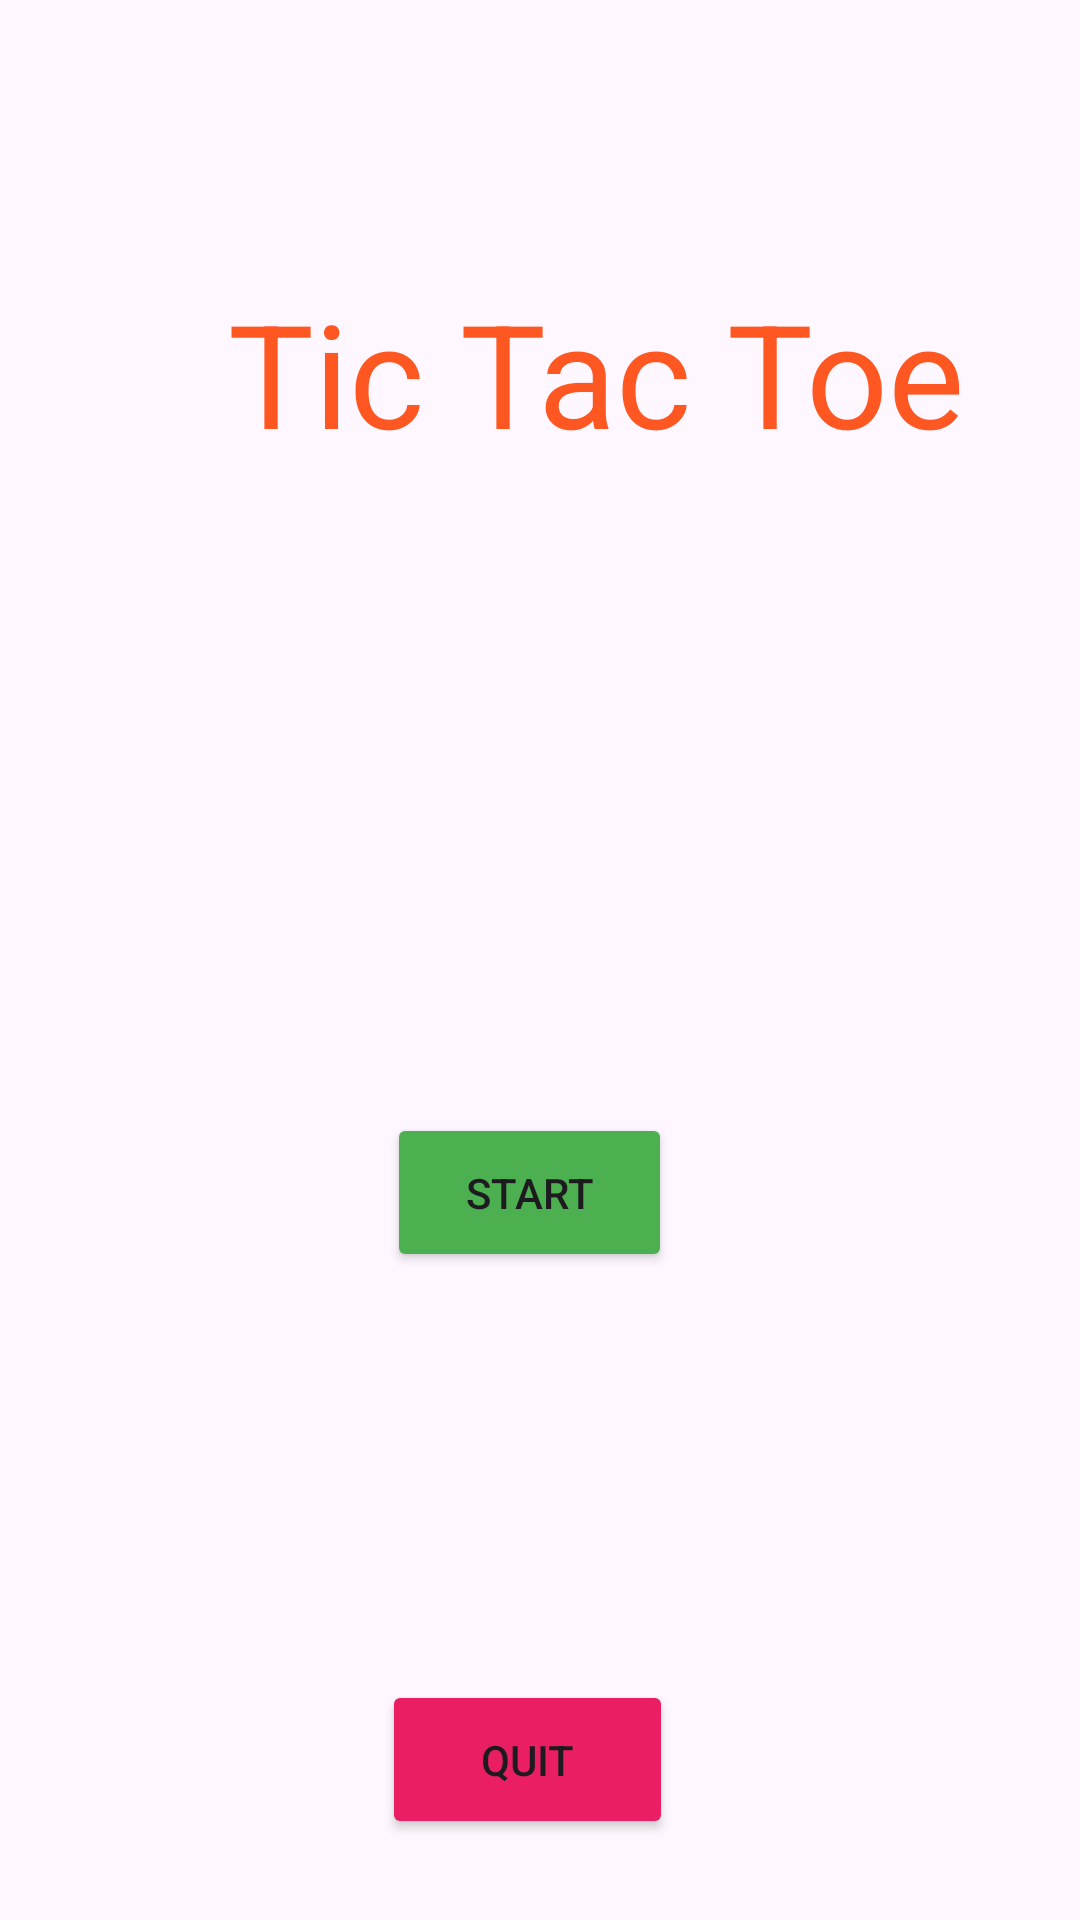

Produce the Android XML layout that renders to this screen, including the resource entries it uses.
<!-- AndroidManifest.xml: application theme Theme.Practicecode -->
<!-- res/layout/activity_tic_tac_toe_screen1.xml -->
<?xml version="1.0" encoding="utf-8"?>
<androidx.constraintlayout.widget.ConstraintLayout xmlns:android="http://schemas.android.com/apk/res/android"
    xmlns:app="http://schemas.android.com/apk/res-auto"
    xmlns:tools="http://schemas.android.com/tools"
    android:layout_width="match_parent"
    android:layout_height="match_parent">

    <Button
        android:id="@+id/button2"
        android:layout_width="97dp"
        android:layout_height="53dp"
        android:layout_marginTop="560dp"
        android:backgroundTint="#E91E63"
        android:text="Quit"
        app:layout_constraintEnd_toEndOf="parent"
        app:layout_constraintHorizontal_bias="0.484"
        app:layout_constraintStart_toStartOf="parent"
        app:layout_constraintTop_toTopOf="parent" />

    <Button
        android:id="@+id/button"
        android:layout_width="95dp"
        android:layout_height="53dp"
        android:layout_marginBottom="216dp"
        android:backgroundTint="#4CAF50"
        android:text="Start"
        app:layout_constraintBottom_toBottomOf="parent"
        app:layout_constraintEnd_toEndOf="parent"
        app:layout_constraintHorizontal_bias="0.487"
        app:layout_constraintStart_toStartOf="parent" />

    <TextView
        android:id="@+id/textView2"
        android:layout_width="275dp"
        android:layout_height="141dp"
        android:layout_marginStart="76dp"
        android:layout_marginBottom="364dp"
        android:text="Tic Tac Toe"
        android:textColor="#FF5722"
        android:textSize="48sp"
        app:layout_constraintBottom_toBottomOf="@+id/imageView"
        app:layout_constraintStart_toStartOf="parent" />

    <ImageView
        android:id="@+id/imageView"
        android:layout_width="314dp"
        android:layout_height="537dp"
        android:layout_marginTop="60dp"
        app:layout_constraintEnd_toEndOf="parent"
        app:layout_constraintHorizontal_bias="0.494"
        app:layout_constraintStart_toStartOf="parent"
        app:layout_constraintTop_toTopOf="parent"
        app:srcCompat="@drawable/tic_tac_toe" />

</androidx.constraintlayout.widget.ConstraintLayout>
<!-- resources referenced by this layout -->
<resources>
  <style name="Theme.Practicecode" parent="Base.Theme.Practicecode" />
  <style name="Base.Theme.Practicecode" parent="Theme.Material3.DayNight.NoActionBar">
          
          
      </style>
</resources>
